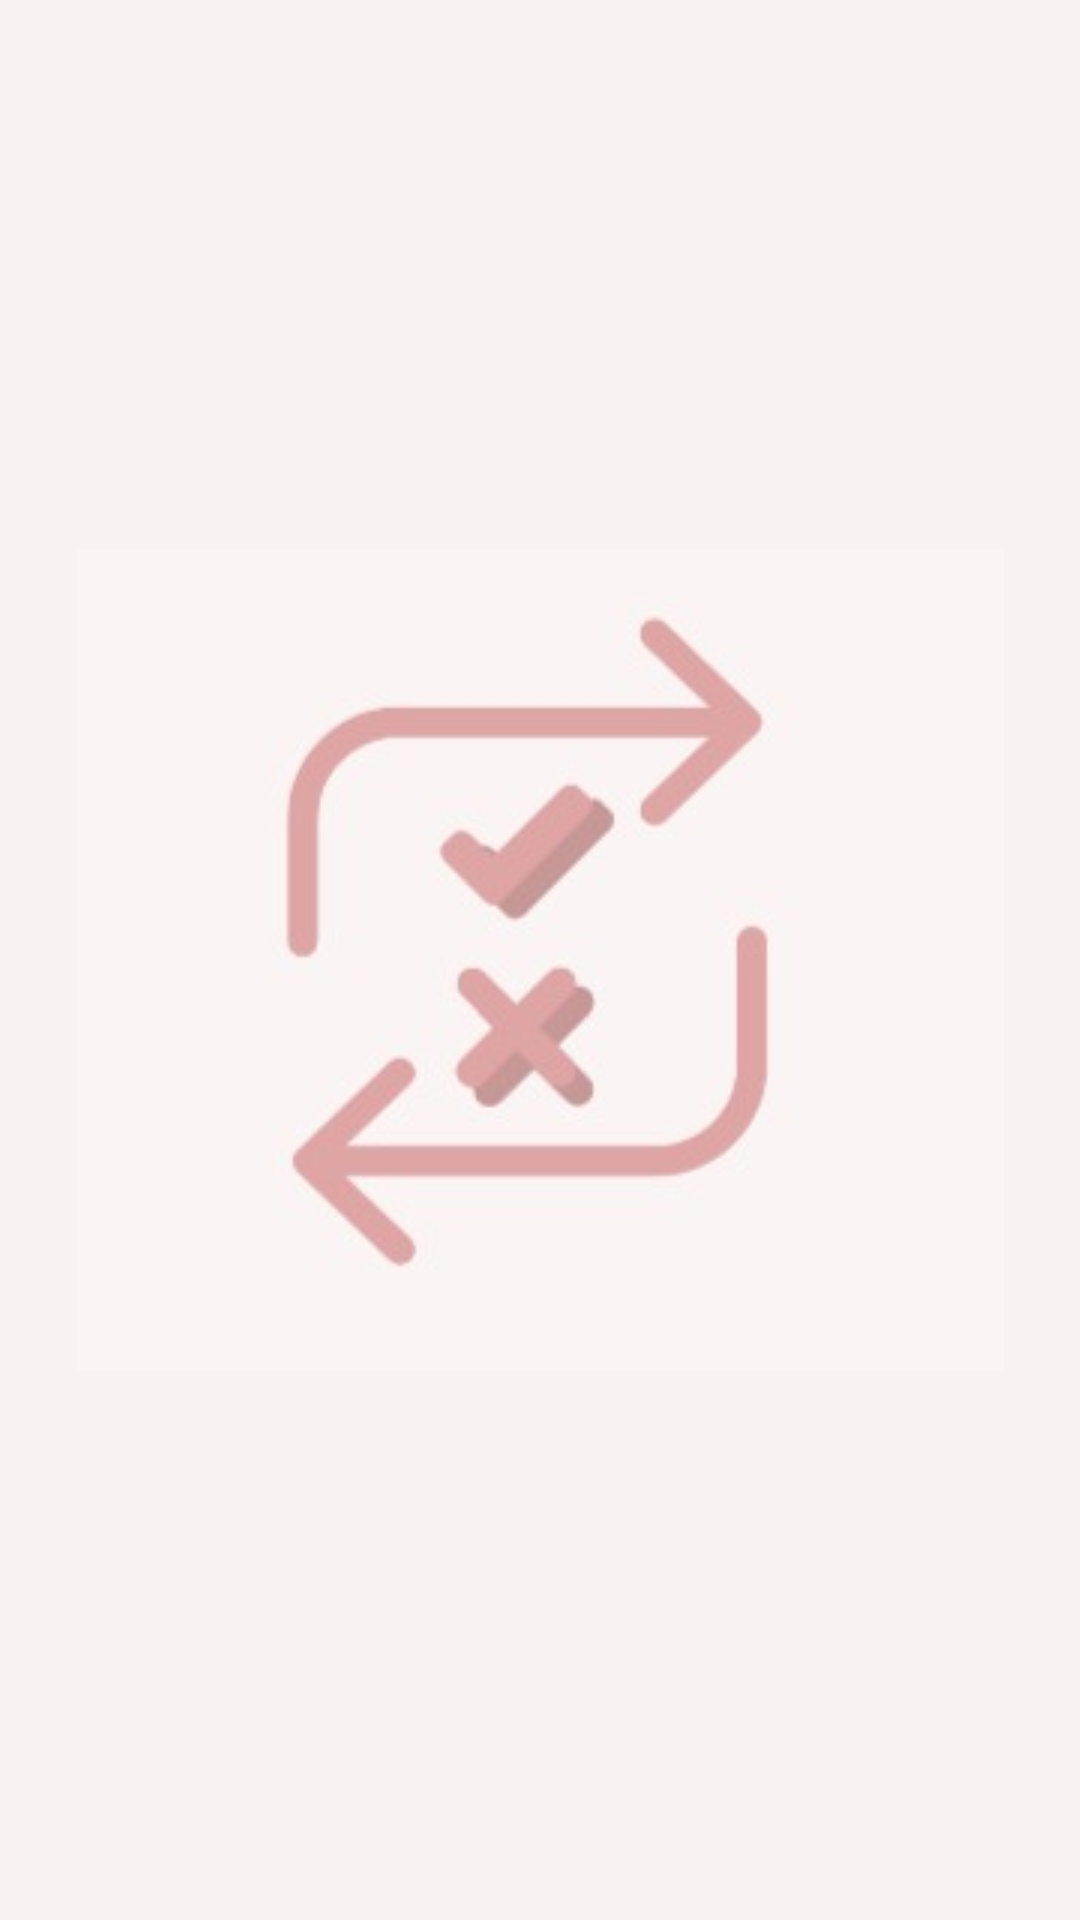

Reconstruct the res/layout file that produces this screen, plus the resources it refers to.
<!-- AndroidManifest.xml: application theme Theme.HabitApplication -->
<!-- res/layout/fragment_splashpage.xml -->
<?xml version="1.0" encoding="utf-8"?>
<androidx.constraintlayout.widget.ConstraintLayout xmlns:android="http://schemas.android.com/apk/res/android"
    xmlns:app="http://schemas.android.com/apk/res-auto"
    xmlns:tools="http://schemas.android.com/tools"
    android:id="@+id/splashRoot"
    android:layout_width="match_parent"
    android:layout_height="match_parent"
    android:background="@color/light_pink"
    tools:context=".ui.splash.LauncherActivity">

    <ImageView
        android:id="@+id/logoImage"
        android:layout_width="match_parent"
        android:layout_height="match_parent"
        android:contentDescription="Logo"
        android:scaleType="centerInside"
        android:src="@drawable/logo"
        app:layout_constraintBottom_toBottomOf="parent"
        app:layout_constraintEnd_toEndOf="parent"
        app:layout_constraintHorizontal_bias="0.257"
        app:layout_constraintStart_toStartOf="parent"
        app:layout_constraintTop_toTopOf="parent" />
</androidx.constraintlayout.widget.ConstraintLayout>
<!-- resources referenced by this layout -->
<resources>
  <color name="light_pink">#F9F2F2</color>
  <!-- drawable logo: jpeg bitmap (drawable, 6987 bytes) -->
  <style name="Theme.HabitApplication" parent="Theme.MaterialComponents.DayNight.NoActionBar">
          
          <item name="colorPrimary">@color/main_pink</item>
          <item name="colorPrimaryVariant">@color/purple_700</item>
          <item name="colorOnPrimary">@color/white</item>
          
          <item name="colorSecondary">@color/teal_200</item>
          <item name="colorSecondaryVariant">@color/teal_700</item>
          <item name="colorOnSecondary">@color/black</item>
          
          <item name="android:statusBarColor">?attr/colorPrimaryVariant</item>
      </style>
  <color name="main_pink">#FFB9B9</color>
  <color name="purple_700">#FF3700B3</color>
  <color name="white">#FFFFFFFF</color>
  <color name="teal_200">#FF03DAC5</color>
  <color name="teal_700">#FF018786</color>
  <color name="black">#FF000000</color>
</resources>
